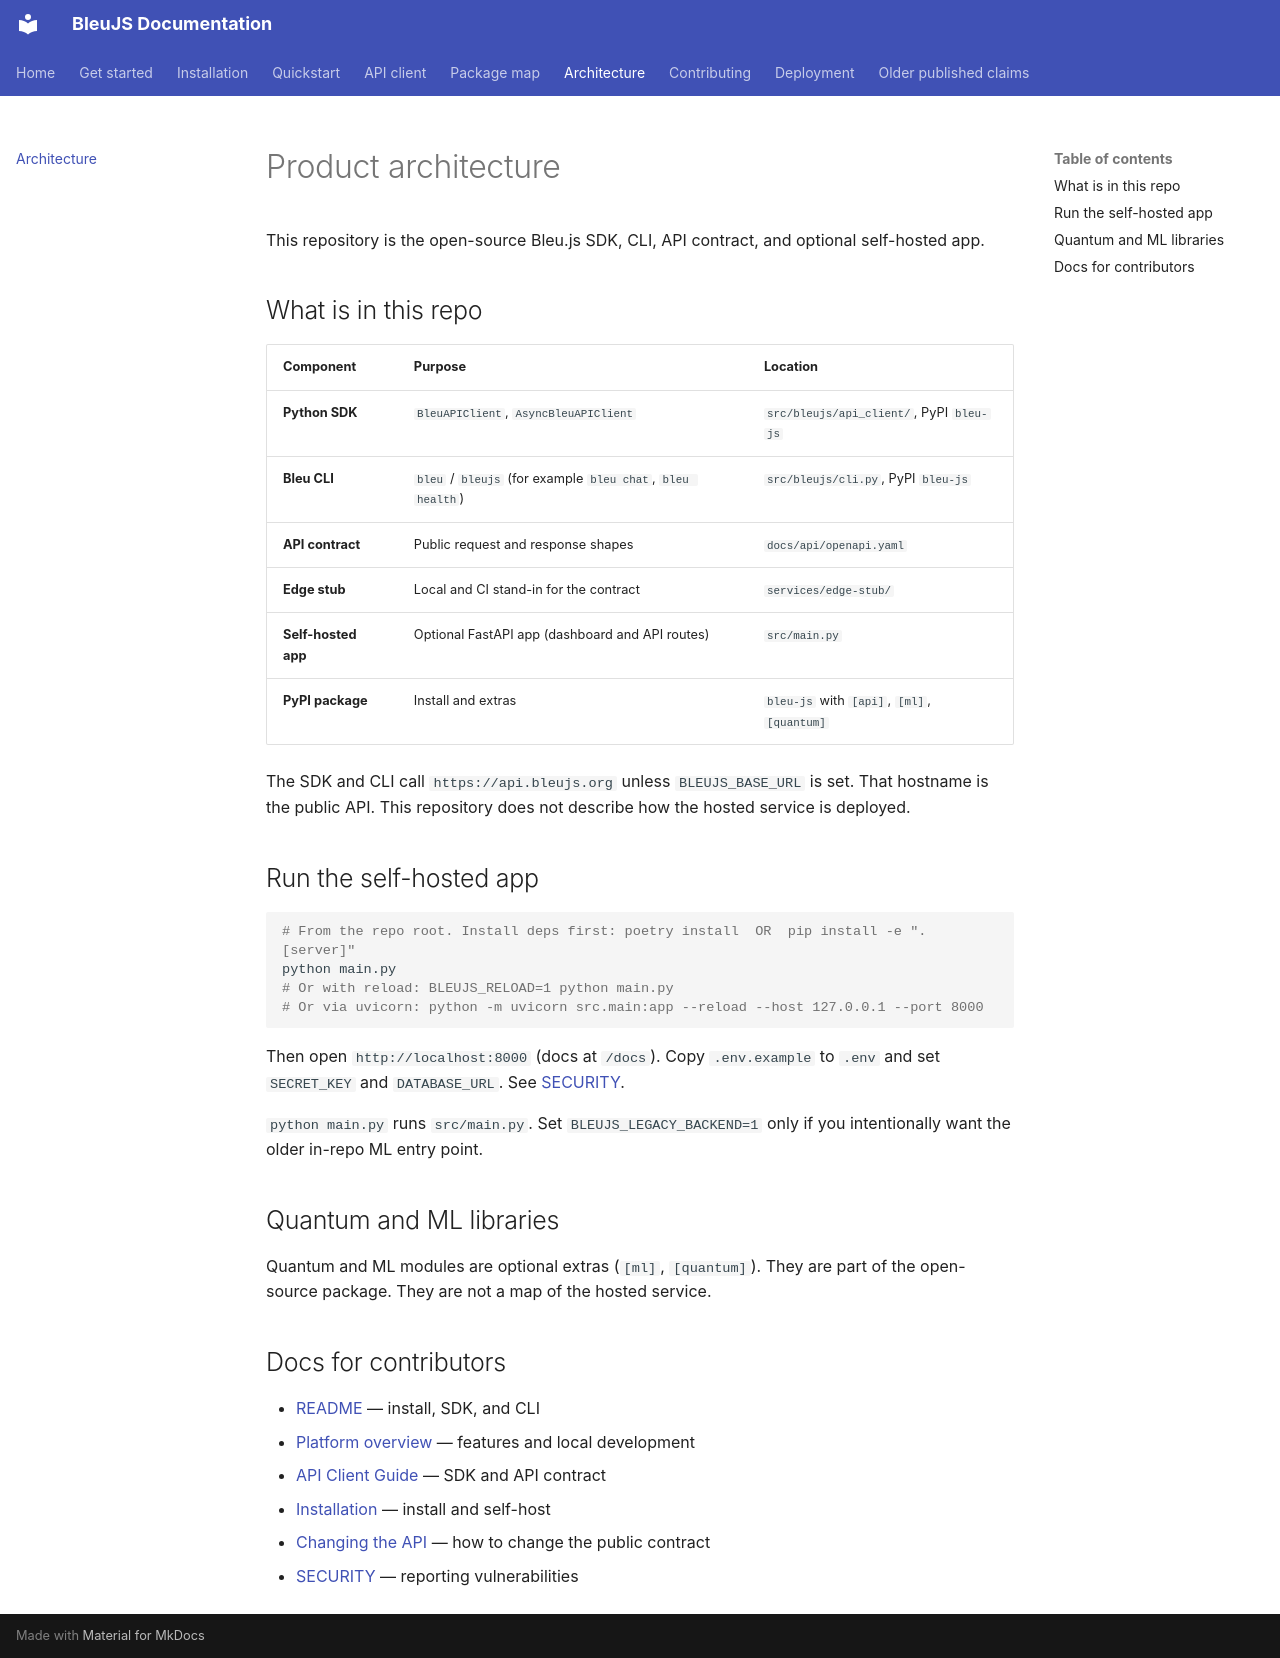

repository: HelloblueAI/Bleu.js · page: PRODUCT_ARCHITECTURE/index.html · generator: mkdocs

# Product architecture

This repository is the open-source Bleu.js SDK, CLI, API contract, and optional self-hosted app.

## What is in this repo

| Component | Purpose | Location |
| --------- | ------- | -------- |
| **Python SDK** | `BleuAPIClient`, `AsyncBleuAPIClient` | `src/bleujs/api_client/`, PyPI `bleu-js` |
| **Bleu CLI** | `bleu` / `bleujs` (for example `bleu chat`, `bleu health`) | `src/bleujs/cli.py`, PyPI `bleu-js` |
| **API contract** | Public request and response shapes | `docs/api/openapi.yaml` |
| **Edge stub** | Local and CI stand-in for the contract | `services/edge-stub/` |
| **Self-hosted app** | Optional FastAPI app (dashboard and API routes) | `src/main.py` |
| **PyPI package** | Install and extras | `bleu-js` with `[api]`, `[ml]`, `[quantum]` |

The SDK and CLI call `https://api.bleujs.org` unless `BLEUJS_BASE_URL` is set. That hostname is the public API. This repository does not describe how the hosted service is deployed.

## Run the self-hosted app

```bash
# From the repo root. Install deps first: poetry install  OR  pip install -e ".[server]"
python main.py
# Or with reload: BLEUJS_RELOAD=1 python main.py
# Or via uvicorn: python -m uvicorn src.main:app --reload --host 127.0.0.1 --port 8000
```

Then open `http://localhost:8000` (docs at `/docs`). Copy `.env.example` to `.env` and set `SECRET_KEY` and `DATABASE_URL`. See [SECURITY](../SECURITY.md).

`python main.py` runs `src/main.py`. Set `BLEUJS_LEGACY_BACKEND=1` only if you intentionally want the older in-repo ML entry point.

## Quantum and ML libraries

Quantum and ML modules are optional extras (`[ml]`, `[quantum]`). They are part of the open-source package. They are not a map of the hosted service.

## Docs for contributors

- [README](../README.md) — install, SDK, and CLI
- [Platform overview](PLATFORM_OVERVIEW.md) — features and local development
- [API Client Guide](API_CLIENT_GUIDE.md) — SDK and API contract
- [Installation](INSTALLATION.md) — install and self-host
- [Changing the API](CHANGING_THE_API.md) — how to change the public contract
- [SECURITY](../SECURITY.md) — reporting vulnerabilities
